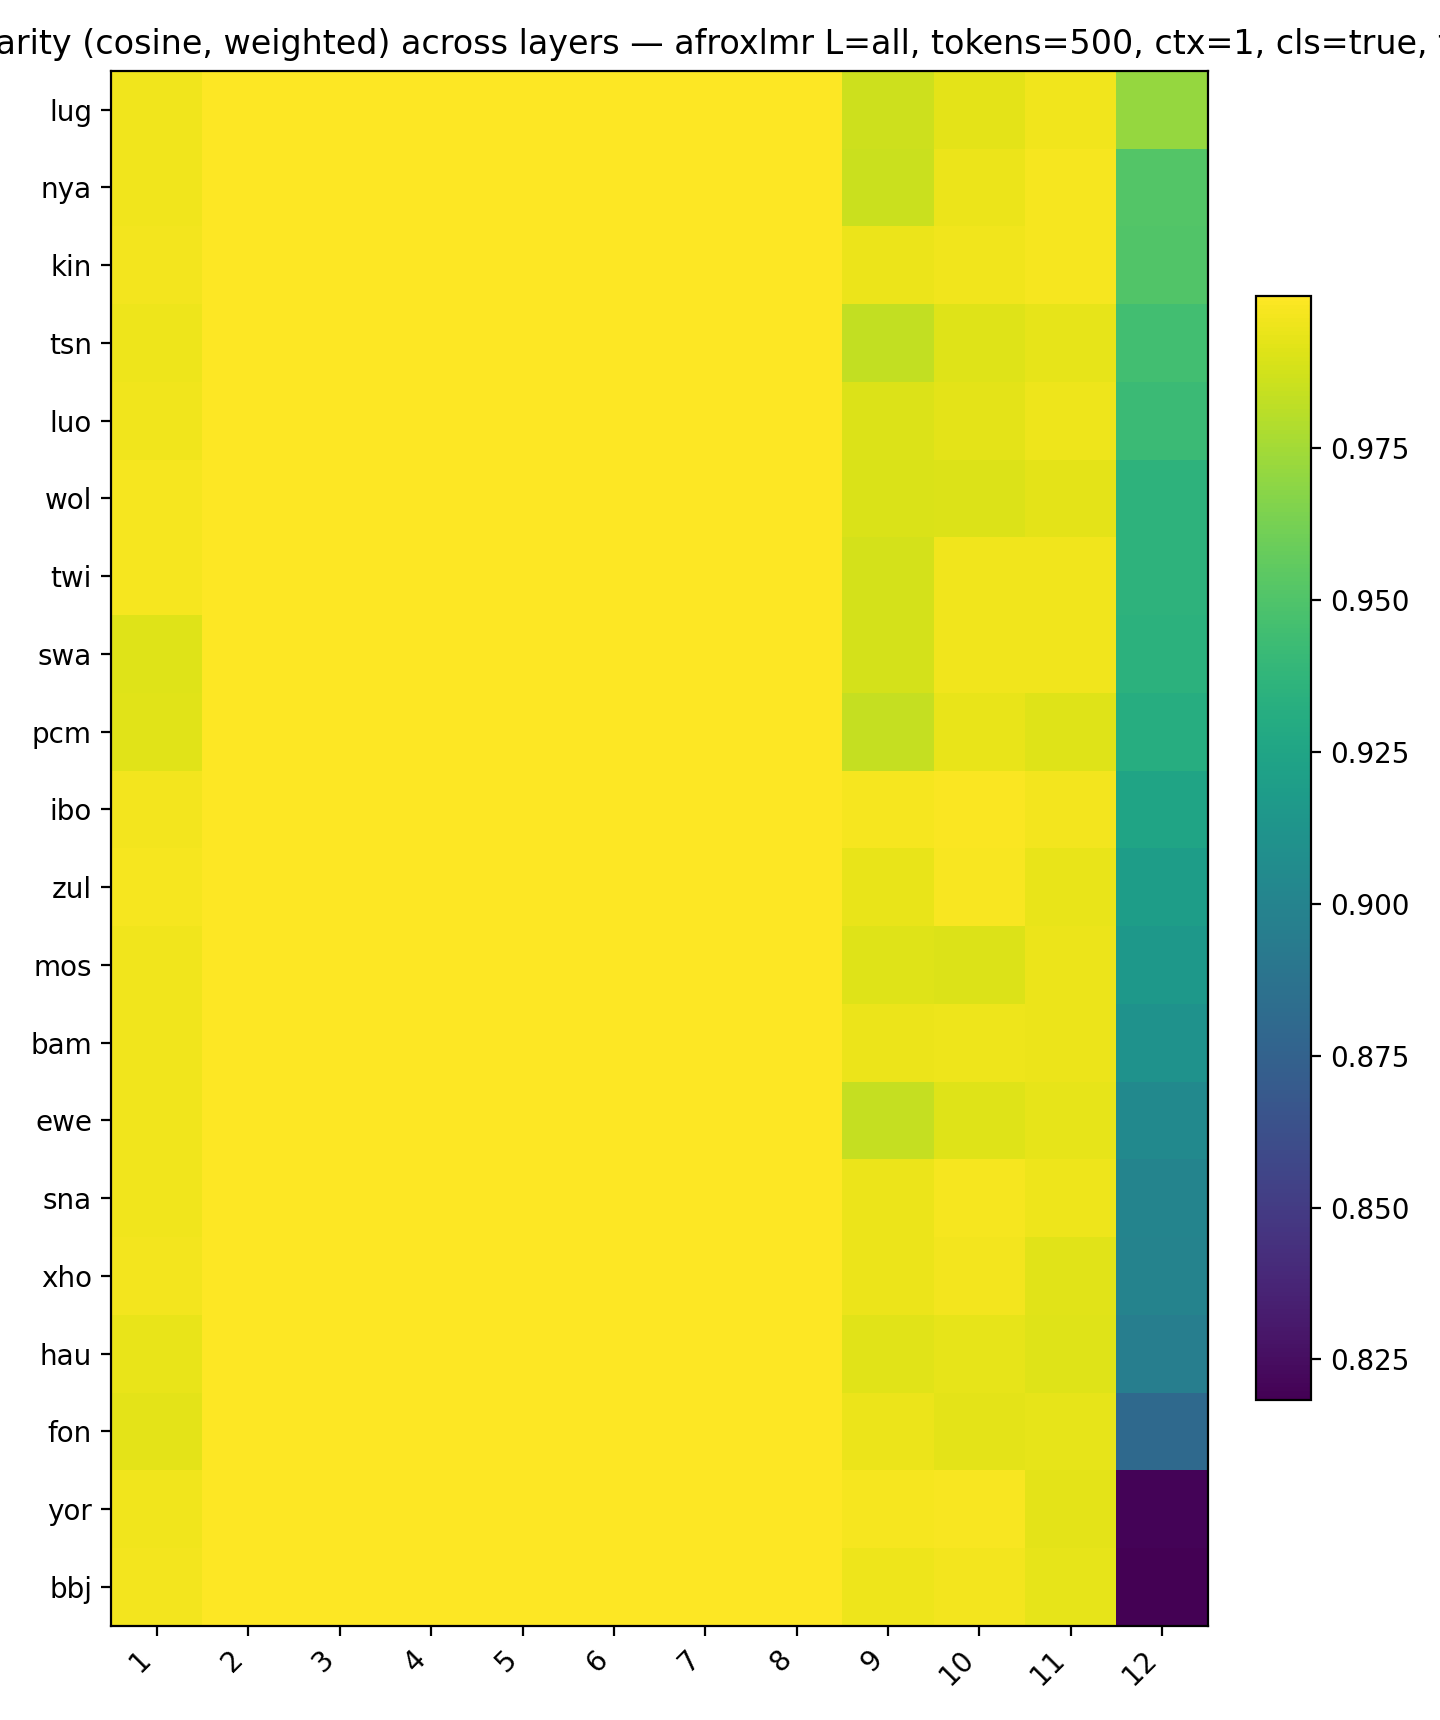

Source data for this figure (header and first rows):
, 1, 2, 3, 4, 5, 6, 7, 8, 9, 10, 11, 12
lug, 0.9963, 0.9999, 1, 1, 1, 1, 1, 0.9995, 0.9864, 0.9928, 0.9962, 0.9713
nya, 0.9963, 1, 1, 1, 1, 1, 1, 0.9996, 0.9854, 0.9946, 0.9972, 0.9512
kin, 0.997, 1, 1, 1, 1, 1, 1, 0.9998, 0.9945, 0.9964, 0.9973, 0.9505
tsn, 0.9954, 0.9999, 1, 1, 1, 1, 1, 0.9996, 0.9835, 0.9915, 0.9935, 0.9448
luo, 0.9964, 0.9999, 1, 1, 1, 1, 1, 0.9996, 0.9905, 0.9923, 0.9952, 0.9421
wol, 0.9972, 1, 1, 1, 1, 1, 1, 0.9996, 0.9896, 0.9903, 0.9926, 0.9357
twi, 0.9974, 1, 1, 1, 1, 1, 1, 0.9996, 0.9884, 0.9962, 0.996, 0.9356
swa, 0.9913, 0.9998, 1, 1, 1, 1, 1, 0.9996, 0.988, 0.9958, 0.996, 0.9351
pcm, 0.992, 0.9998, 1, 1, 1, 1, 1, 0.9996, 0.9838, 0.9938, 0.9912, 0.9318
ibo, 0.9968, 1, 1, 1, 1, 1, 1, 0.9998, 0.9976, 0.999, 0.9966, 0.9246
zul, 0.9972, 1, 1, 1, 1, 1, 1, 0.9998, 0.994, 0.998, 0.994, 0.9191
mos, 0.9964, 0.9999, 1, 1, 1, 1, 1, 0.9997, 0.9908, 0.9902, 0.995, 0.915
bam, 0.9964, 1, 1, 1, 1, 1, 1, 0.9998, 0.9947, 0.9956, 0.9948, 0.911
ewe, 0.9961, 1, 1, 1, 1, 1, 1, 0.9995, 0.9841, 0.9913, 0.993, 0.9047
sna, 0.9964, 1, 1, 1, 1, 1, 1, 0.9997, 0.9946, 0.9977, 0.9952, 0.9
xho, 0.9965, 1, 1, 1, 1, 1, 1, 0.9998, 0.9944, 0.9966, 0.9922, 0.8999
hau, 0.994, 0.9999, 1, 1, 1, 1, 1, 0.9996, 0.9917, 0.9932, 0.9908, 0.8962
fon, 0.9923, 0.9999, 1, 1, 1, 1, 1, 0.9998, 0.9948, 0.9925, 0.9934, 0.8806
yor, 0.9963, 1, 1, 1, 1, 1, 1, 0.9998, 0.9974, 0.9985, 0.9925, 0.82
bbj, 0.9965, 0.9999, 1, 1, 1, 1, 1, 0.9998, 0.9952, 0.9967, 0.9934, 0.8183
